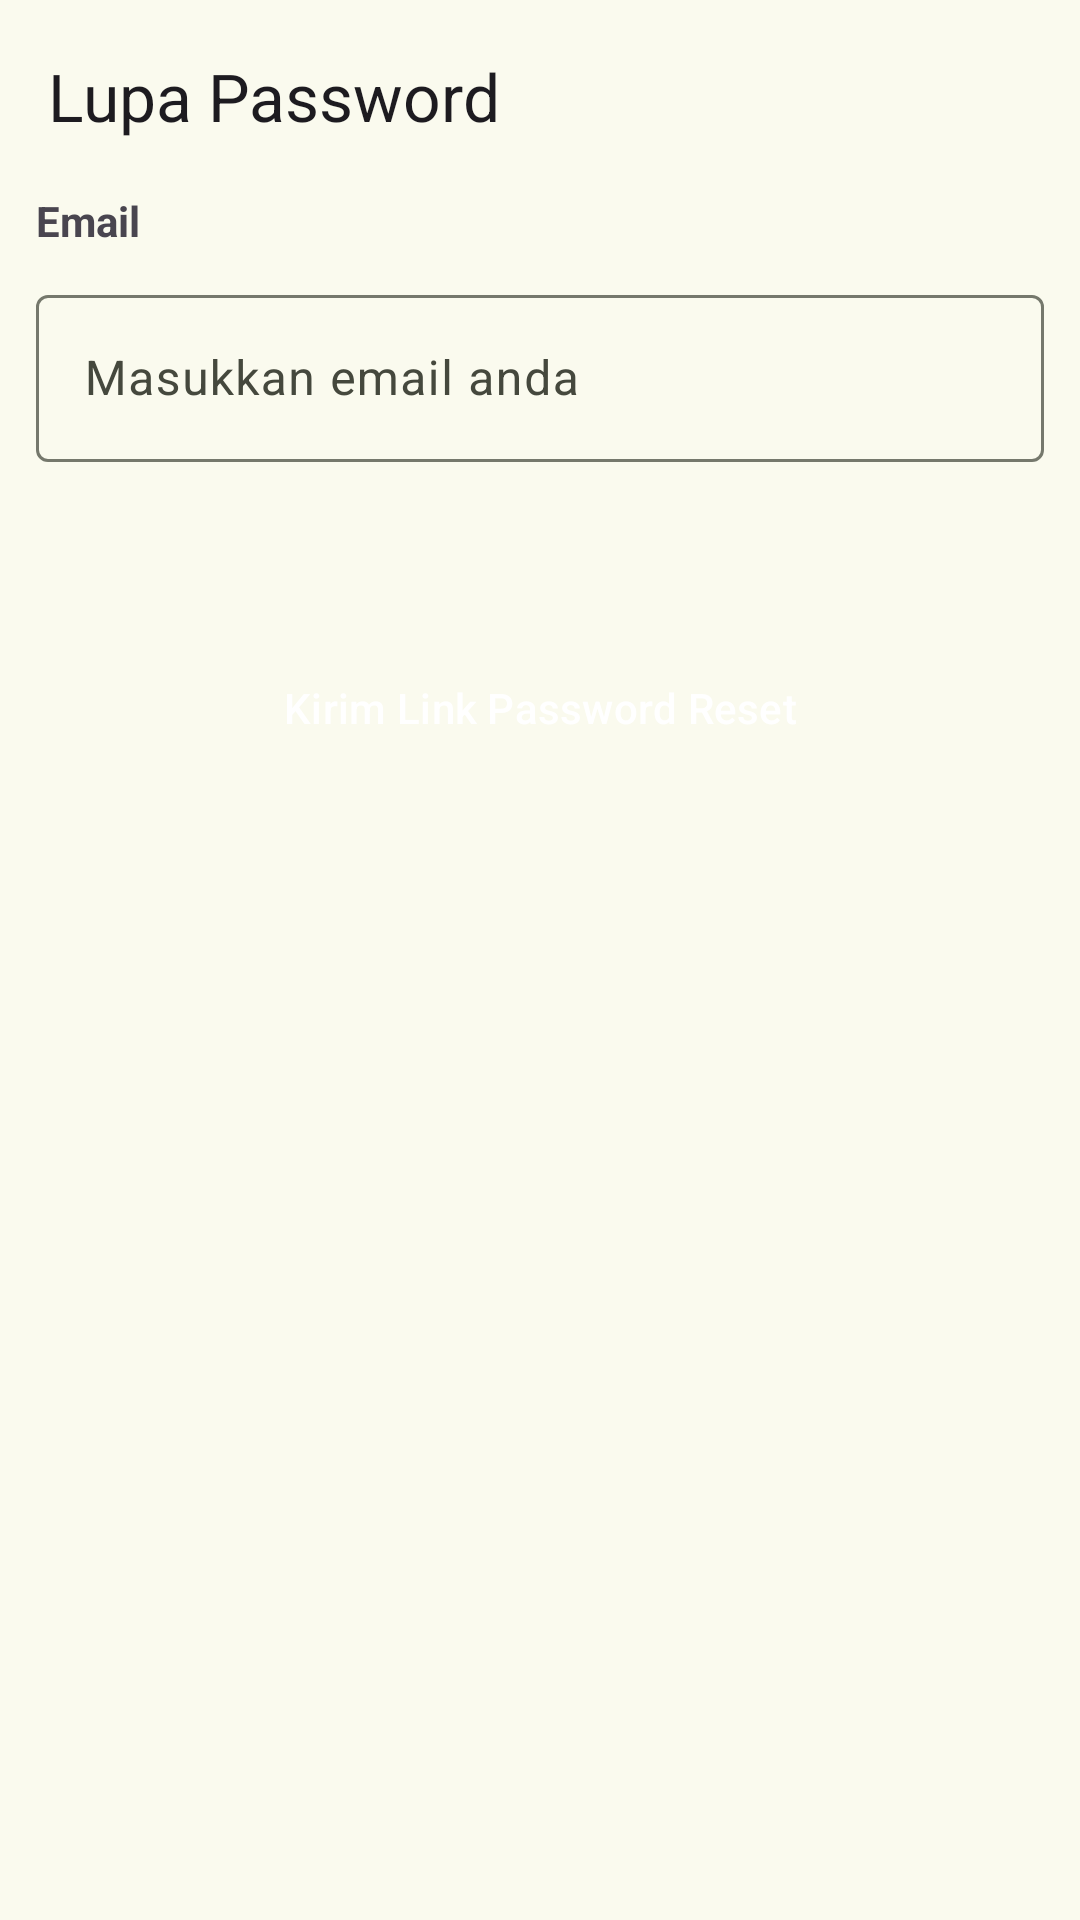

Write the Android layout XML for this screen, with the resource values it uses.
<!-- AndroidManifest.xml: application theme Theme.Spana -->
<!-- res/layout/activity_forgot_password.xml -->
<?xml version="1.0" encoding="utf-8"?>
<androidx.coordinatorlayout.widget.CoordinatorLayout xmlns:android="http://schemas.android.com/apk/res/android"
    xmlns:app="http://schemas.android.com/apk/res-auto"
    xmlns:tools="http://schemas.android.com/tools"
    android:layout_width="match_parent"
    android:layout_height="match_parent"
    tools:context=".ui.view.activity.ForgotPasswordActivity">

    <com.google.android.material.appbar.AppBarLayout
        android:layout_width="match_parent"
        android:layout_height="wrap_content">

        <com.google.android.material.appbar.MaterialToolbar
            android:id="@+id/topAppBar"
            android:layout_width="match_parent"
            android:layout_height="wrap_content"
            android:minHeight="?attr/actionBarSize"
            app:navigationIcon="@drawable/ic_back"
            app:title="Lupa Password" />

    </com.google.android.material.appbar.AppBarLayout>

    <androidx.core.widget.NestedScrollView
        android:layout_width="match_parent"
        android:layout_height="match_parent"
        app:layout_behavior="@string/appbar_scrolling_view_behavior">

        <androidx.constraintlayout.widget.ConstraintLayout
            android:layout_width="match_parent"
            android:layout_height="wrap_content">

            <TextView
                android:id="@+id/txt_email"
                android:layout_width="wrap_content"
                android:layout_height="wrap_content"
                android:layout_marginHorizontal="12dp"
                android:labelFor="@id/input_trash_category"
                android:text="Email"
                android:textStyle="bold"
                app:layout_constraintStart_toStartOf="parent"
                app:layout_constraintTop_toTopOf="parent" />

            <com.google.android.material.textfield.TextInputLayout
                android:id="@+id/input_layout_email"
                android:layout_width="match_parent"
                android:layout_height="wrap_content"
                android:layout_marginHorizontal="12dp"
                android:layout_marginTop="10dp"
                android:hint="Masukkan email anda"
                app:endIconMode="clear_text"
                app:layout_constrainedWidth="true"
                app:layout_constraintEnd_toEndOf="parent"
                app:layout_constraintStart_toStartOf="parent"
                app:layout_constraintTop_toBottomOf="@id/txt_email">

                <com.google.android.material.textfield.TextInputEditText
                    android:id="@+id/input_email"
                    android:layout_width="match_parent"
                    android:layout_height="wrap_content"
                    android:inputType="textEmailAddress" />
            </com.google.android.material.textfield.TextInputLayout>

            <ProgressBar
                android:id="@+id/progress_bar_forgot_password"
                android:layout_width="30dp"
                android:layout_height="30dp"
                android:layout_marginTop="20dp"
                android:visibility="invisible"
                app:layout_constraintEnd_toEndOf="parent"
                app:layout_constraintStart_toStartOf="parent"
                app:layout_constraintTop_toBottomOf="@id/input_layout_email" />


            <com.google.android.material.button.MaterialButton
                android:id="@+id/btn_submit"
                android:layout_width="match_parent"
                android:layout_height="match_parent"
                android:layout_marginHorizontal="12dp"
                android:layout_marginTop="8dp"
                android:background="@drawable/button1"
                android:text="Kirim Link Password Reset"
                app:layout_constraintEnd_toEndOf="parent"
                app:layout_constraintStart_toStartOf="parent"
                app:layout_constraintTop_toBottomOf="@id/progress_bar_forgot_password" />


        </androidx.constraintlayout.widget.ConstraintLayout>

    </androidx.core.widget.NestedScrollView>


</androidx.coordinatorlayout.widget.CoordinatorLayout>
<!-- resources referenced by this layout -->
<resources>
  <style name="Theme.Spana" parent="Base.Theme.Spana" />
  <color name="md_theme_primary">#4E6629</color>
  <color name="md_theme_onPrimary">#FFFFFF</color>
  <color name="md_theme_primaryContainer">#D0EDA1</color>
  <color name="md_theme_onPrimaryContainer">#121F00</color>
  <color name="md_theme_secondary">#596249</color>
  <color name="md_theme_onSecondary">#FFFFFF</color>
  <color name="md_theme_secondaryContainer">#DDE7C7</color>
  <color name="md_theme_onSecondaryContainer">#161E0A</color>
  <color name="md_theme_tertiary">#396662</color>
  <color name="md_theme_onTertiary">#FFFFFF</color>
  <color name="md_theme_tertiaryContainer">#BCECE6</color>
  <color name="md_theme_onTertiaryContainer">#00201E</color>
  <color name="md_theme_error">#BA1A1A</color>
  <color name="md_theme_onError">#FFFFFF</color>
  <color name="md_theme_errorContainer">#FFDAD6</color>
  <color name="md_theme_onErrorContainer">#410002</color>
  <color name="md_theme_background">#FAFAEE</color>
  <color name="md_theme_onBackground">#1A1C16</color>
  <color name="md_theme_surface">#FAFAEE</color>
  <color name="md_theme_onSurface">#1A1C16</color>
  <color name="md_theme_surfaceVariant">#E1E4D5</color>
  <color name="md_theme_onSurfaceVariant">#45483D</color>
  <color name="md_theme_outline">#75786C</color>
  <color name="md_theme_outlineVariant">#C5C8B9</color>
  <color name="md_theme_inverseSurface">#2F312A</color>
  <color name="md_theme_inverseOnSurface">#F1F2E6</color>
  <color name="md_theme_inversePrimary">#B4D087</color>
  <color name="md_theme_primaryFixed">#D0EDA1</color>
  <color name="md_theme_onPrimaryFixed">#121F00</color>
  <color name="md_theme_primaryFixedDim">#B4D087</color>
  <color name="md_theme_onPrimaryFixedVariant">#374D13</color>
  <color name="md_theme_secondaryFixed">#DDE7C7</color>
  <color name="md_theme_onSecondaryFixed">#161E0A</color>
  <color name="md_theme_secondaryFixedDim">#C1CAAC</color>
  <color name="md_theme_onSecondaryFixedVariant">#414A32</color>
  <color name="md_theme_tertiaryFixed">#BCECE6</color>
  <color name="md_theme_onTertiaryFixed">#00201E</color>
  <color name="md_theme_tertiaryFixedDim">#A0D0CA</color>
  <color name="md_theme_onTertiaryFixedVariant">#1F4E4A</color>
  <color name="md_theme_surfaceDim">#DADBD0</color>
  <color name="md_theme_surfaceBright">#FAFAEE</color>
  <color name="md_theme_surfaceContainerLowest">#FFFFFF</color>
  <color name="md_theme_surfaceContainerLow">#F4F4E9</color>
  <color name="md_theme_surfaceContainer">#EEEFE3</color>
  <color name="md_theme_surfaceContainerHigh">#E8E9DD</color>
  <color name="md_theme_surfaceContainerHighest">#E2E3D8</color>
</resources>
